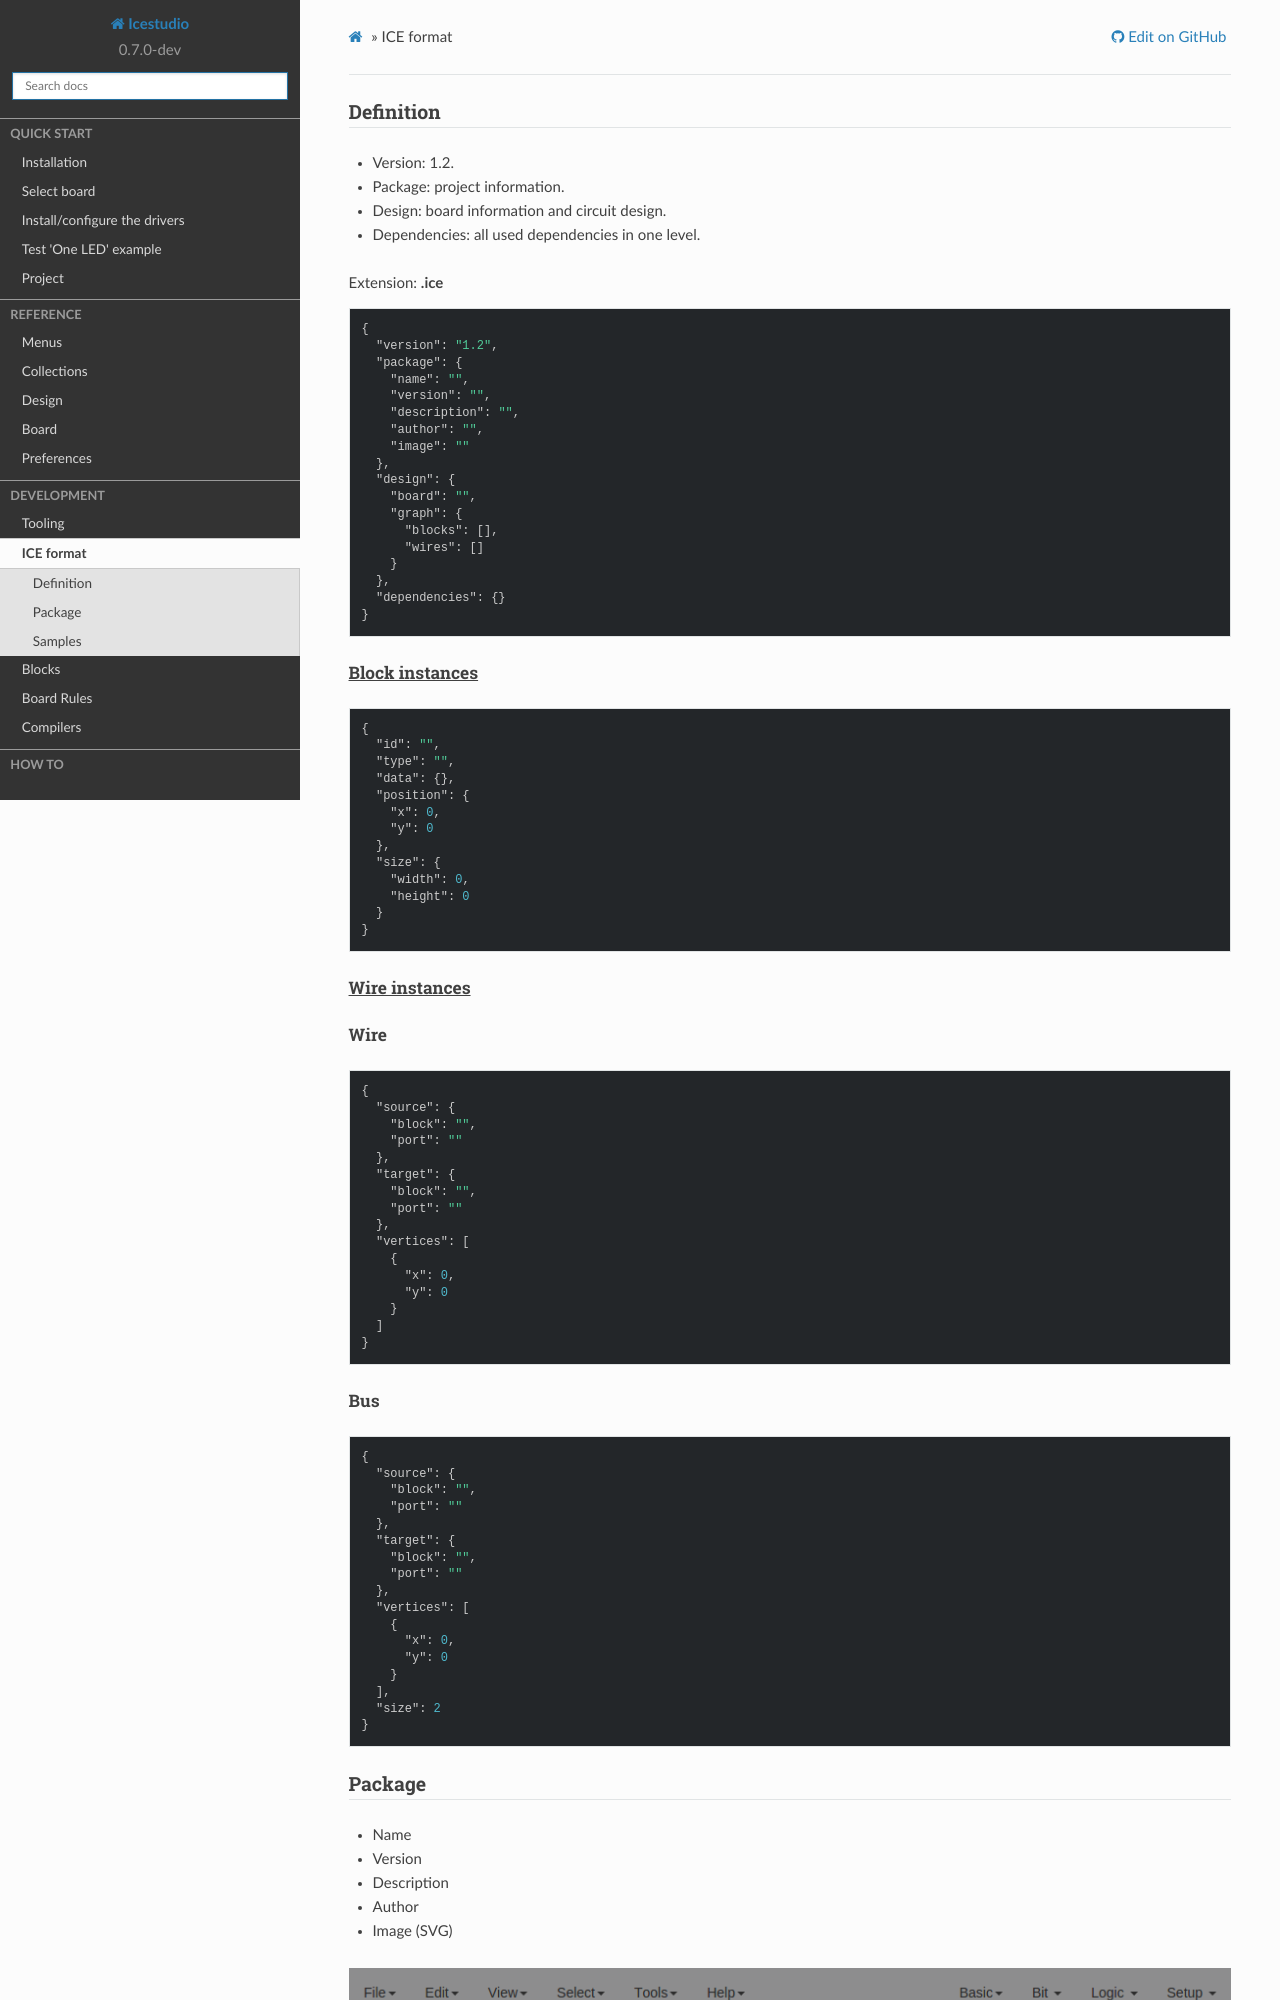

repository: juanmard/icestudio · page: development/project.html · generator: sphinx

.. _DEV:project:

ICE format
==========

Definition
----------

* Version: 1.2.
* Package: project information.
* Design: board information and circuit design.
* Dependencies: all used dependencies in one level.
